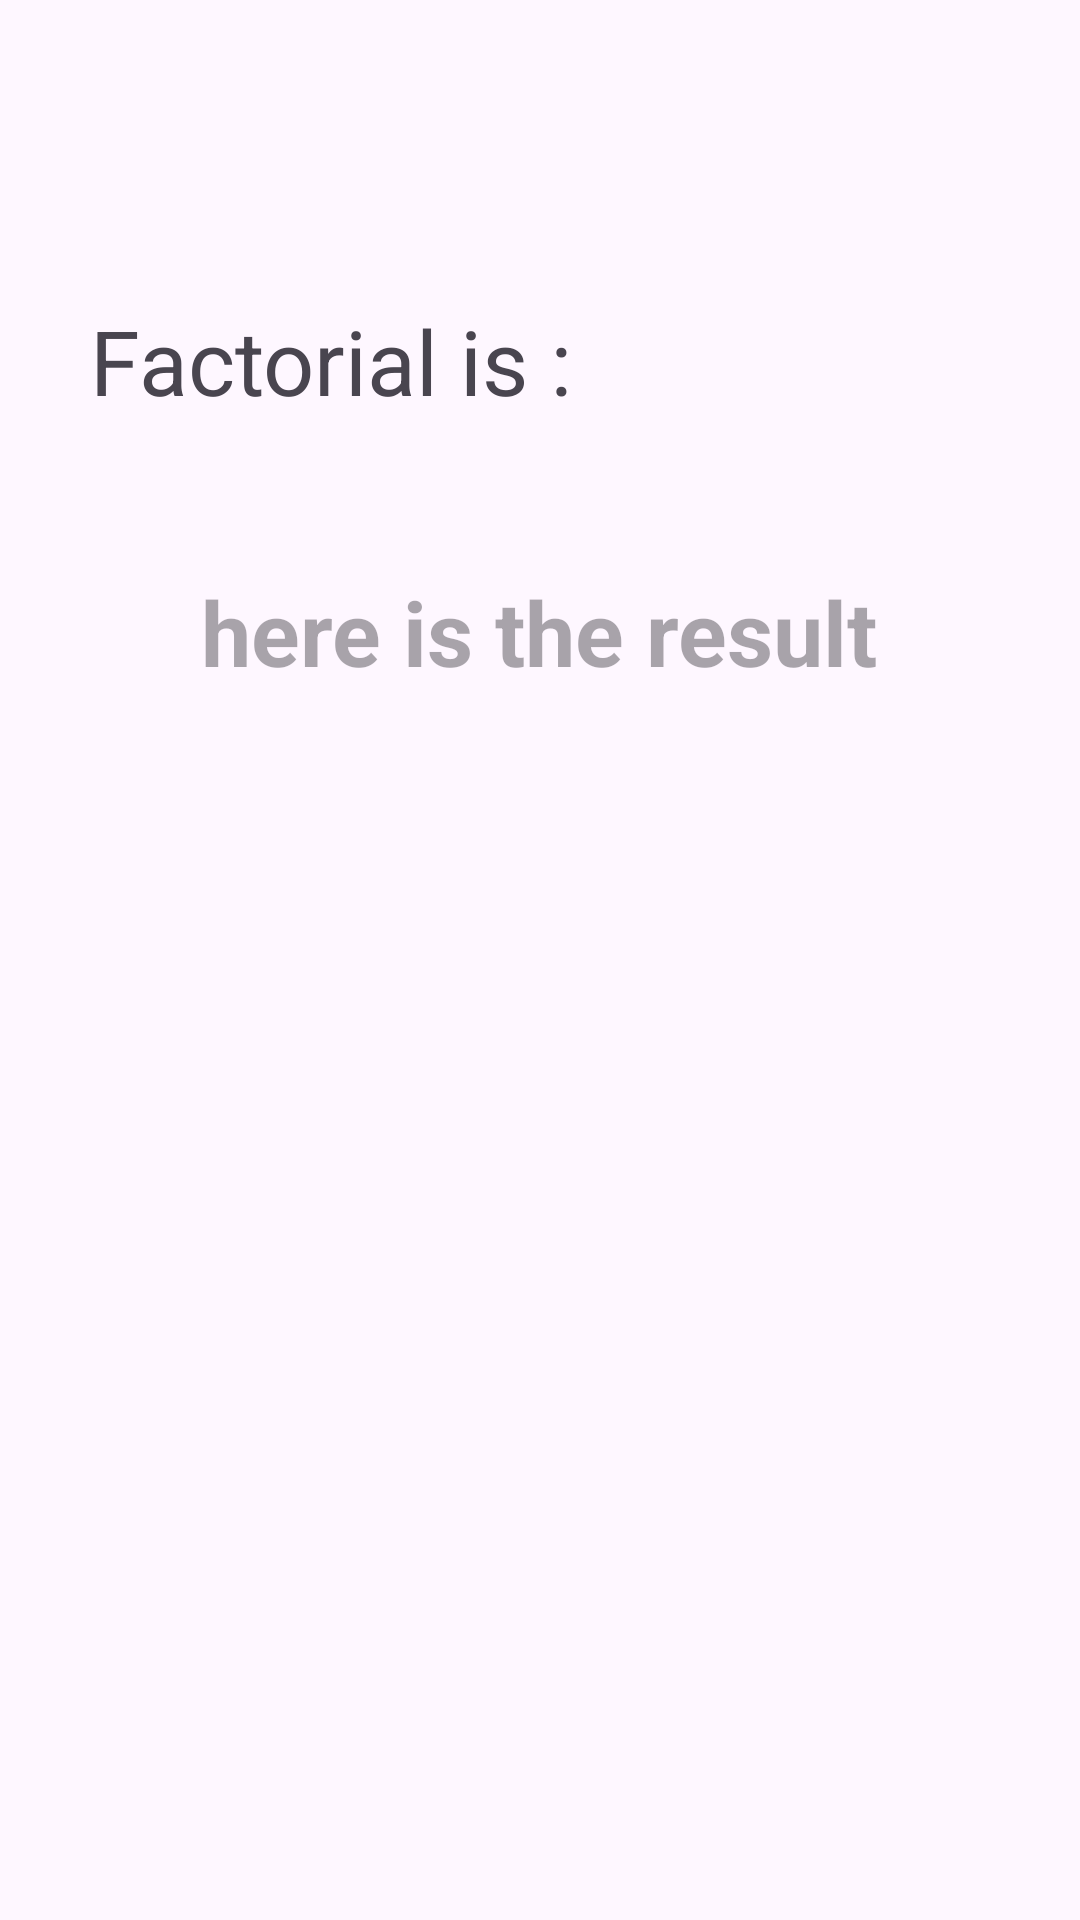

The Android layout XML behind this screen, and the referenced resources:
<!-- AndroidManifest.xml: application theme Theme.Slip2q1Factorial -->
<!-- res/layout/activity_factorial_result.xml -->
<?xml version="1.0" encoding="utf-8"?>
<LinearLayout xmlns:android="http://schemas.android.com/apk/res/android"
    xmlns:app="http://schemas.android.com/apk/res-auto"
    xmlns:tools="http://schemas.android.com/tools"
    android:layout_width="match_parent"
    android:layout_height="match_parent"
    android:orientation="vertical"
    tools:context=".FactorialResult">

    <TextView
        android:layout_width="wrap_content"
        android:layout_height="wrap_content"
        android:textSize="30sp"
        android:text="Factorial is : "
        android:layout_marginStart="30dp"
        android:layout_marginTop="100dp"/>

    <TextView
        android:id="@+id/txtResult"
        android:layout_width="wrap_content"
        android:layout_height="wrap_content"
        android:text=""
        android:textSize="30sp"
        android:textStyle="bold"
        android:padding="20dp"
        android:layout_gravity="center_horizontal"
        android:layout_marginTop="30dp"
        android:textColor="#000000"
        android:hint="here is the result"/>

</LinearLayout>
<!-- resources referenced by this layout -->
<resources>
  <style name="Theme.Slip2q1Factorial" parent="Base.Theme.Slip2q1Factorial" />
  <style name="Base.Theme.Slip2q1Factorial" parent="Theme.Material3.DayNight.NoActionBar">
          
          
      </style>
</resources>
